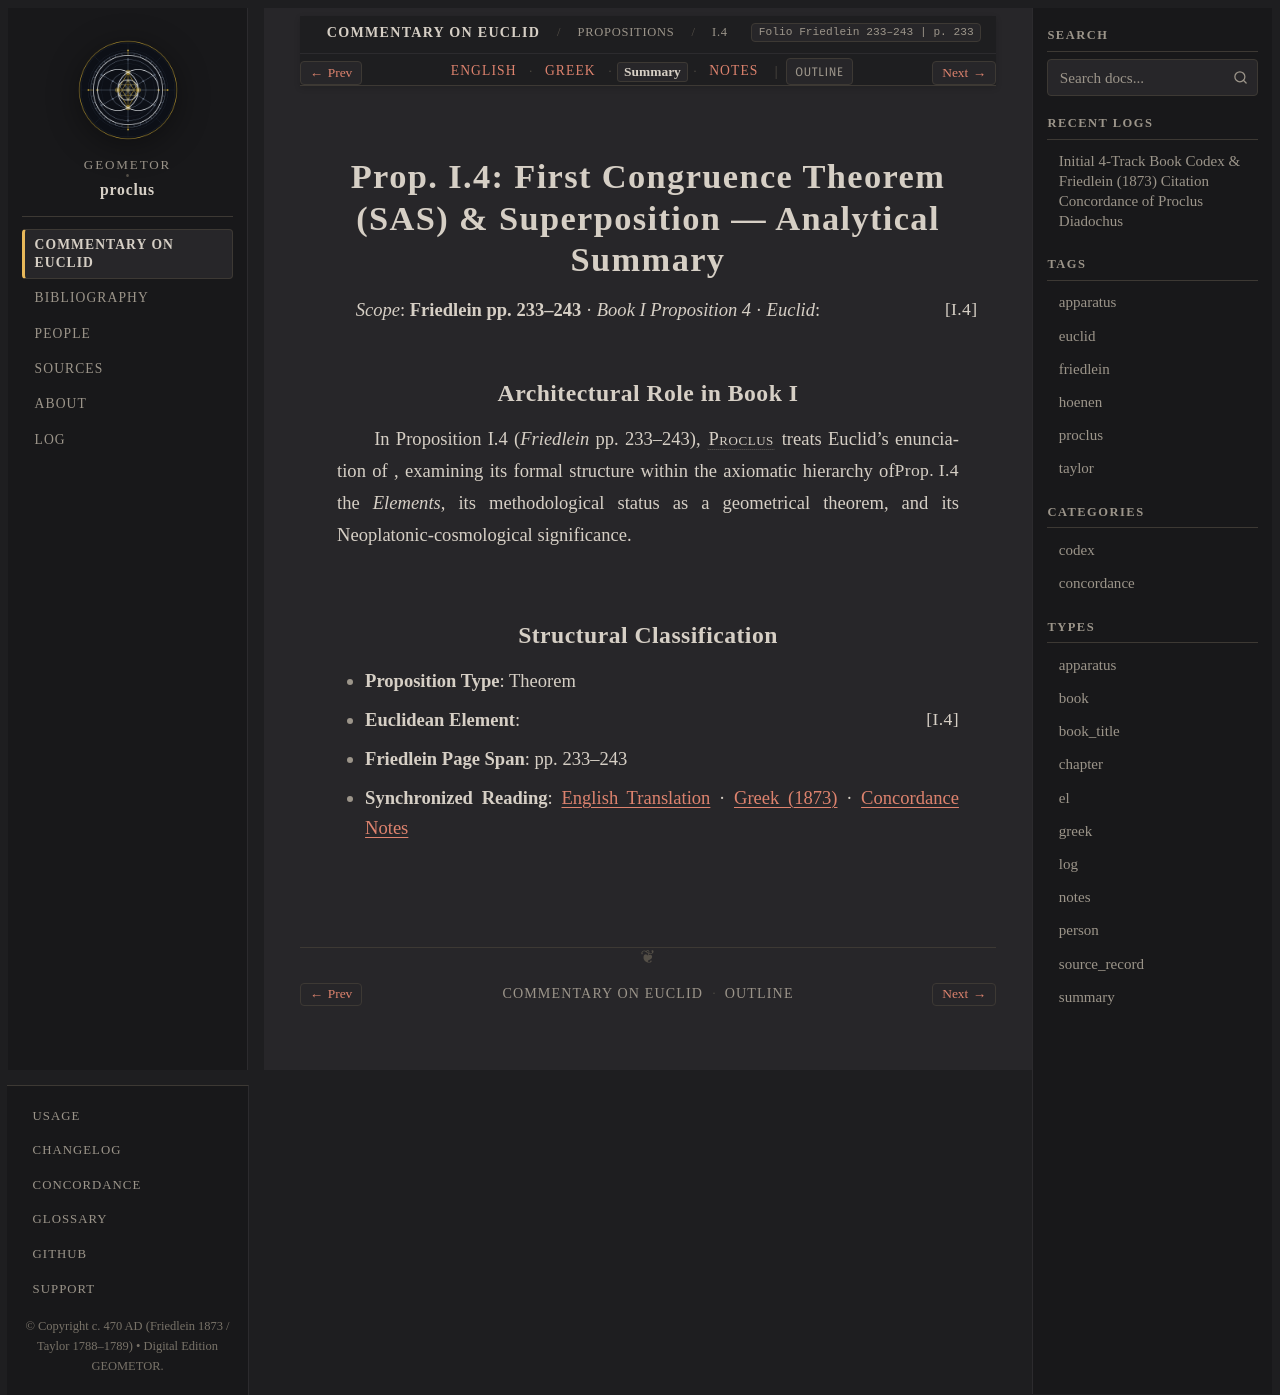

repository: geometor/proclus · page: in_euclidem/propositions/04/summary.html · generator: sphinx

:order: 4
:layout: book
:canonical_id: I.4
:breadcrumb_title: I.4
:folio: Friedlein 233–243
:book: Book I: Propositions
:type: summary
:tracks: English: index | Greek: greek | Summary: summary | Notes: notes

Prop. I.4: First Congruence Theorem (SAS) & Superposition — Analytical Summary
==============================================================================

*Scope*: **Friedlein pp. 233–243** · *Book I Proposition 4* · *Euclid*: :just:`I.4`

Architectural Role in Book I
----------------------------

In Proposition I.4 (*Friedlein* pp. 233–243), :person:`Proclus <proclus>` treats Euclid's enunciation of :just:`Prop. I.4 <I.4>`, examining its formal structure within the axiomatic hierarchy of the *Elements*, its methodological status as a geometrical theorem, and its Neoplatonic-cosmological significance.

Structural Classification
-------------------------

- **Proposition Type**: Theorem
- **Euclidean Element**: :just:`I.4`
- **Friedlein Page Span**: pp. 233–243
- **Synchronized Reading**: :doc:`English Translation <index>` · :doc:`Greek (1873) <greek>` · :doc:`Concordance Notes <notes>`
